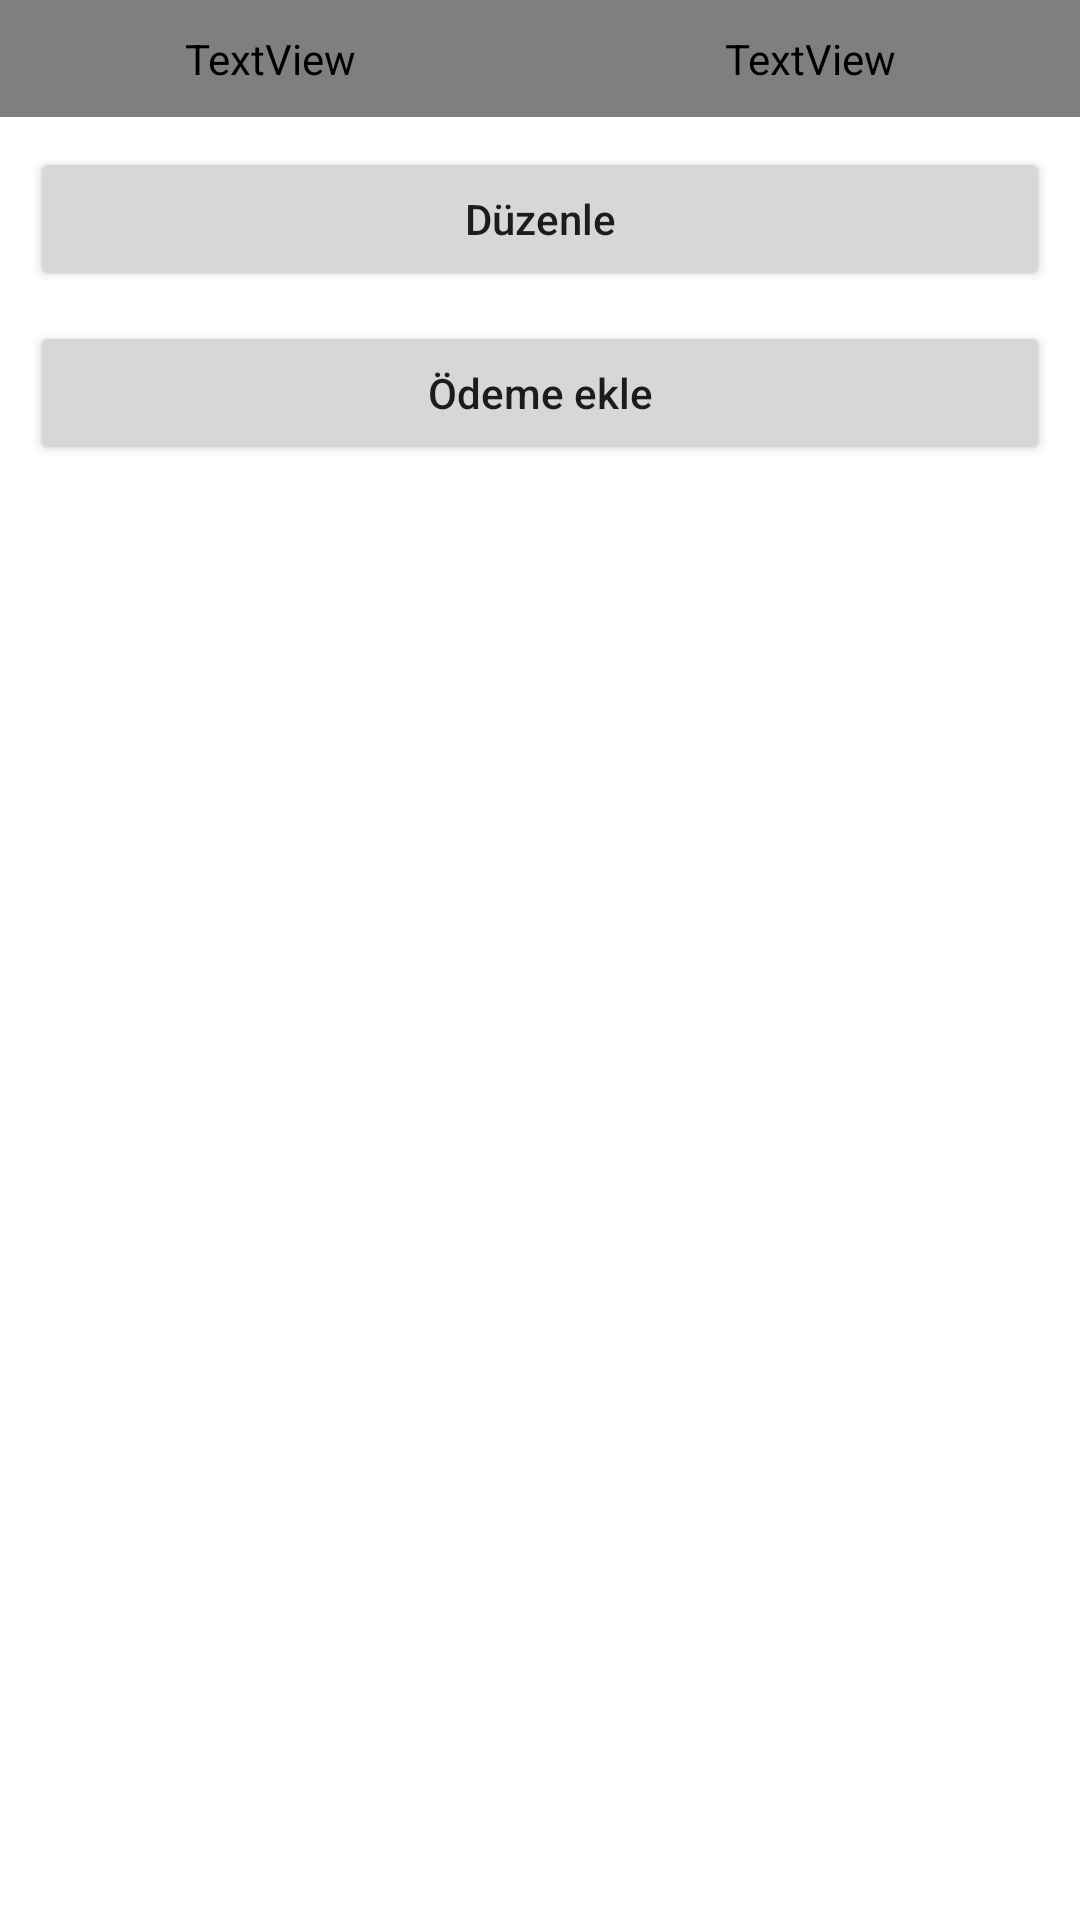

Layout XML and referenced resources for this Android screen:
<!-- AndroidManifest.xml: application theme Theme.InvoiceList -->
<!-- res/layout/activity_detail.xml -->
<?xml version="1.0" encoding="utf-8"?>
<androidx.constraintlayout.widget.ConstraintLayout xmlns:android="http://schemas.android.com/apk/res/android"
    xmlns:app="http://schemas.android.com/apk/res-auto"
    xmlns:tools="http://schemas.android.com/tools"
    android:layout_width="match_parent"
    android:layout_height="match_parent"
    tools:context=".view.DetailActivity">


    <Button
        android:id="@+id/btnEdit"
        android:layout_width="0dp"
        android:layout_height="wrap_content"
        android:layout_margin="@dimen/defaultPadding"
        android:text="@string/editText"
        android:textAllCaps="false"
        app:layout_constraintEnd_toEndOf="parent"
        app:layout_constraintStart_toStartOf="parent"
        app:layout_constraintTop_toBottomOf="@+id/period" />

    <Button
        android:id="@+id/btnAddPayment"
        android:layout_width="0dp"
        android:layout_height="wrap_content"
        android:layout_margin="@dimen/defaultPadding"
        android:text="@string/addPaymentText"
        android:textAllCaps="false"
        app:layout_constraintEnd_toEndOf="parent"
        app:layout_constraintStart_toStartOf="parent"
        app:layout_constraintTop_toBottomOf="@id/btnEdit" />


    <androidx.recyclerview.widget.RecyclerView
        android:id="@+id/recyclerPaymentHistory"
        android:layout_width="0dp"
        android:layout_height="0dp"
        android:padding="@dimen/defaultPadding"
        app:layoutManager="androidx.recyclerview.widget.LinearLayoutManager"
        app:layout_constraintBottom_toBottomOf="parent"
        app:layout_constraintEnd_toEndOf="parent"
        app:layout_constraintStart_toStartOf="parent"
        app:layout_constraintTop_toBottomOf="@+id/btnAddPayment" />

    <TextView
        android:id="@+id/period"
        android:padding="@dimen/defaultPadding"
        android:layout_width="0dp"
        android:fontFamily="@font/roboto_bold"
        android:textColor="@color/black"
        android:layout_height="wrap_content"
        app:layout_constraintEnd_toStartOf="@+id/guideline2"
        app:layout_constraintStart_toStartOf="parent"
        app:layout_constraintTop_toTopOf="parent" />

    <TextView
        android:id="@+id/periodDay"
        android:layout_width="0dp"
        android:fontFamily="@font/roboto_bold"
        android:textColor="@color/black"
        android:layout_height="wrap_content"
        android:padding="@dimen/defaultPadding"
        app:layout_constraintEnd_toEndOf="parent"
        app:layout_constraintStart_toEndOf="@+id/period"
        app:layout_constraintTop_toTopOf="parent" />

    <androidx.constraintlayout.widget.Guideline
        android:id="@+id/guideline2"
        android:layout_width="wrap_content"
        android:layout_height="wrap_content"
        android:orientation="vertical"
        app:layout_constraintGuide_percent="0.5" />

</androidx.constraintlayout.widget.ConstraintLayout>
<!-- resources referenced by this layout -->
<resources>
  <color name="black">#FF000000</color>
  <dimen name="defaultPadding">10dp</dimen>
  <string name="addPaymentText">Ödeme ekle</string>
  <string name="editText">Düzenle</string>
  <style name="Theme.InvoiceList" parent="Theme.MaterialComponents.DayNight.DarkActionBar">
          
          <item name="colorPrimary">@color/purple_500</item>
          <item name="colorPrimaryVariant">@color/purple_700</item>
          <item name="colorOnPrimary">@color/white</item>
          
          <item name="colorSecondary">@color/teal_200</item>
          <item name="colorSecondaryVariant">@color/teal_700</item>
          <item name="colorOnSecondary">@color/black</item>
          
          <item name="android:statusBarColor" tools:targetApi="l">?attr/colorPrimaryVariant</item>
          
      </style>
  <color name="purple_500">#FF4663</color>
  <color name="purple_700">#FF4663</color>
  <color name="white">#FFFFFFFF</color>
  <color name="teal_200">#FF4663</color>
  <color name="teal_700">#FF018786</color>
</resources>
